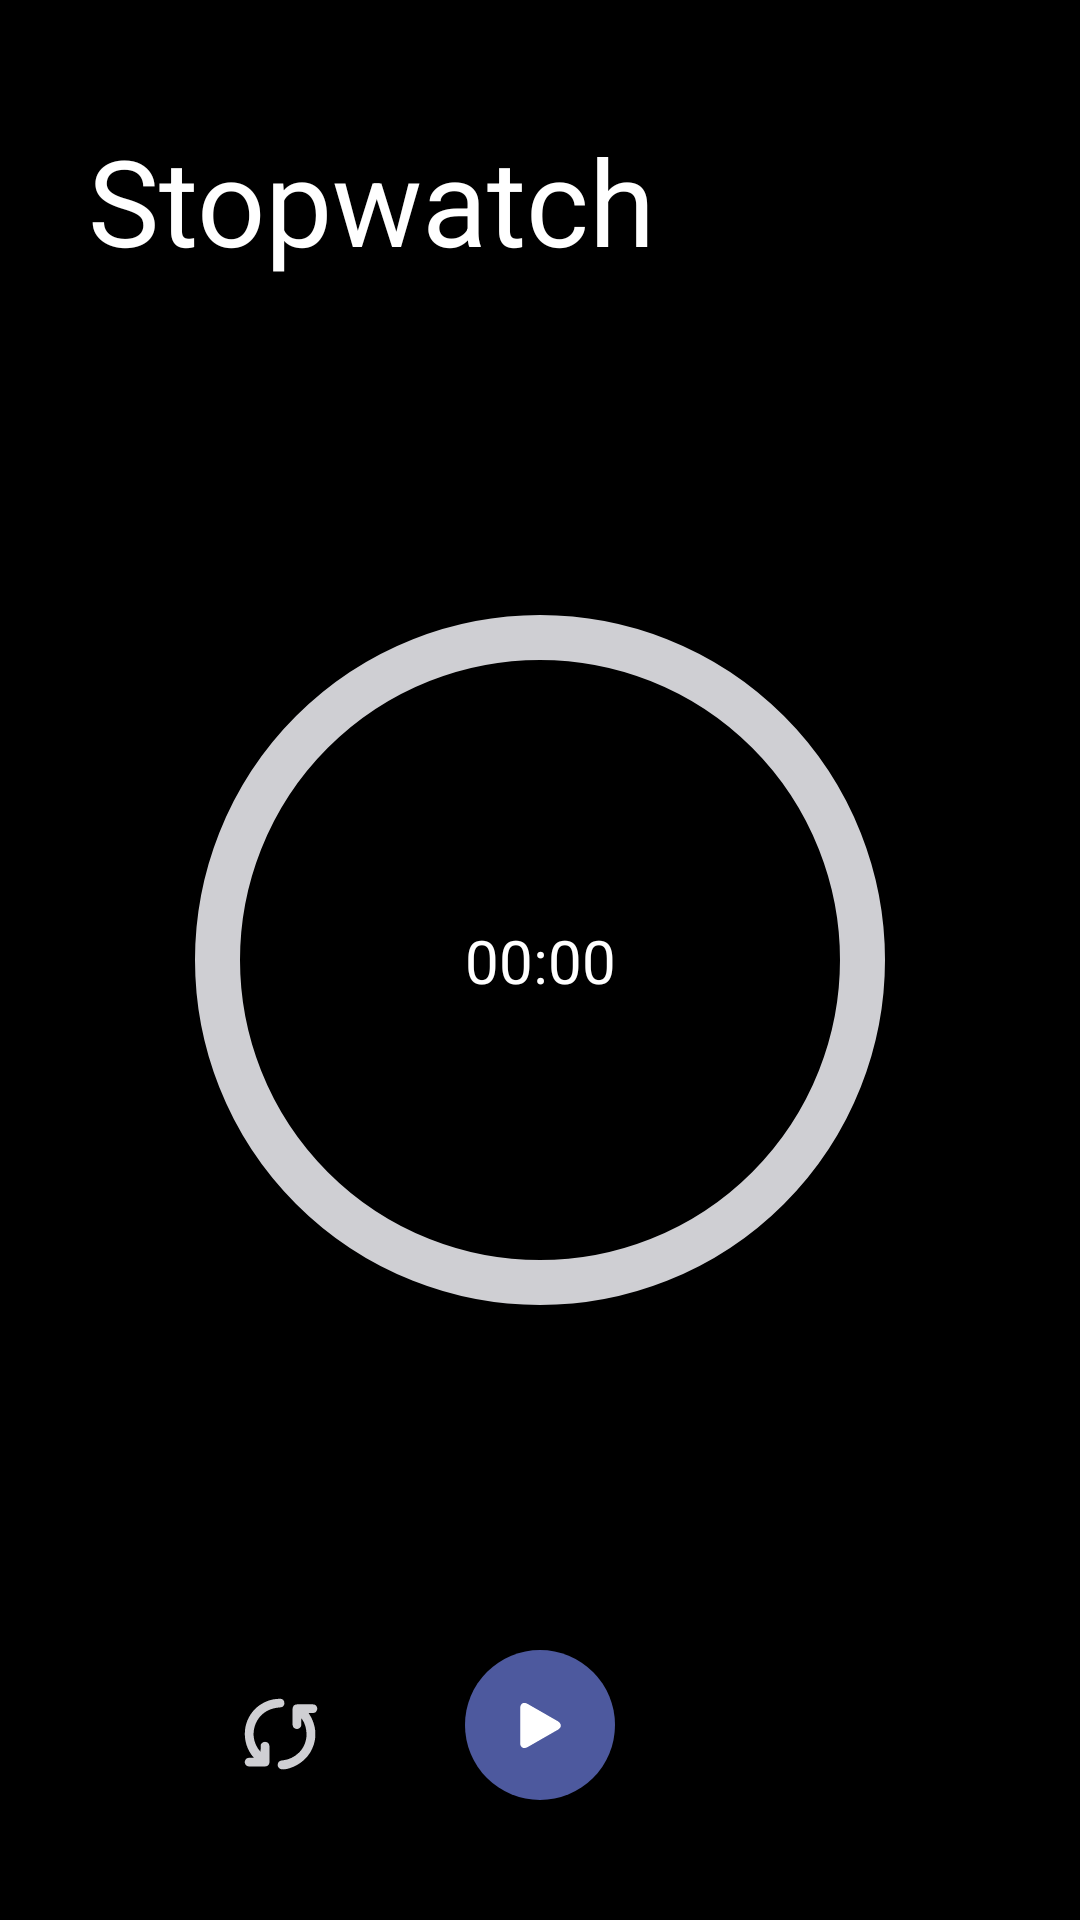

Android layout source for this screen:
<!-- AndroidManifest.xml: application theme Theme.Stopwatch -->
<!-- res/layout/fragment_stopwatch_fragment.xml -->
<?xml version="1.0" encoding="utf-8"?>
<FrameLayout xmlns:android="http://schemas.android.com/apk/res/android"
    xmlns:tools="http://schemas.android.com/tools"
    android:layout_width="match_parent"
    android:layout_height="match_parent"
    xmlns:app="http://schemas.android.com/apk/res-auto"
    android:background="@color/black"
    tools:context=".Stopwatch_fragment">


    <androidx.constraintlayout.widget.ConstraintLayout
        android:layout_width="match_parent"
        android:layout_height="match_parent">


        <TextView
            android:id="@+id/textView"
            android:layout_width="238dp"
            android:layout_height="72dp"
            android:layout_marginLeft="20dp"
            android:layout_marginTop="40dp"
            android:text="@string/Stopwatch"
            android:textColor="@color/white"
            android:textSize="40dp"
            app:layout_constraintBottom_toBottomOf="parent"
            app:layout_constraintEnd_toEndOf="parent"
            app:layout_constraintHorizontal_bias="0.092"
            app:layout_constraintStart_toStartOf="parent"
            app:layout_constraintTop_toTopOf="parent"
            app:layout_constraintVertical_bias="0.0" />

        <Chronometer
            android:id="@+id/stopwatch_chronometre"
            android:layout_width="168dp"
            android:layout_height="57dp"
            android:gravity="center"
            android:text="@string/stopwatchtime"
            android:textSize="20sp"
            android:textColor="@color/white"
            app:layout_constraintBottom_toBottomOf="@+id/imageview2"
            app:layout_constraintEnd_toEndOf="@+id/imageview2"
            app:layout_constraintStart_toStartOf="@+id/imageview2"
            app:layout_constraintTop_toTopOf="@+id/imageview2" />

        <ImageView
            android:id="@+id/imageview2"
            android:layout_width="230dp"
            android:layout_height="230dp"
            app:layout_constraintBottom_toBottomOf="parent"
            app:layout_constraintEnd_toEndOf="parent"
            app:layout_constraintStart_toStartOf="parent"
            app:layout_constraintTop_toTopOf="parent"
            app:srcCompat="@drawable/round_shape" />

        <ImageView
            android:id="@+id/stopwatch_play"
            android:layout_width="50dp"
            android:layout_height="50dp"
            android:layout_marginTop="40dp"
            android:layout_marginBottom="40dp"
            app:layout_constraintBottom_toBottomOf="parent"
            app:layout_constraintEnd_toEndOf="parent"
            app:layout_constraintStart_toStartOf="parent"
            app:layout_constraintTop_toBottomOf="@+id/imageview2"
            app:layout_constraintVertical_bias="1.0"
            app:srcCompat="@drawable/playbutton" />

        <ImageView
            android:id="@+id/stopwatch_reset"
            android:layout_width="30dp"
            android:layout_height="30dp"
            app:layout_constraintBottom_toBottomOf="@+id/stopwatch_play"
            app:layout_constraintEnd_toStartOf="@+id/stopwatch_play"
            app:layout_constraintHorizontal_bias="0.629"
            app:layout_constraintStart_toStartOf="parent"
            app:layout_constraintTop_toTopOf="@+id/stopwatch_play"
            app:layout_constraintVertical_bias="0.657"
            app:srcCompat="@drawable/circular" />

    </androidx.constraintlayout.widget.ConstraintLayout>


</FrameLayout>
<!-- resources referenced by this layout -->
<resources>
  <color name="black">#FF000000</color>
  <color name="white">#FFFFFFFF</color>
  <!-- drawable circular: vector/xml drawable (drawable, 4395 chars, omitted) -->
  <!-- drawable playbutton: vector/xml drawable (drawable, 3444 chars, omitted) -->
  <!-- drawable round_shape (drawable) -->
  <?xml version="1.0" encoding="utf-8"?>
  <selector xmlns:android="http://schemas.android.com/apk/res/android" xmlns:androind="http://schemas.android.com/aapt">
          <item>
             <shape android:shape="oval">
                 <stroke android:width="15dp"></stroke>
                 <stroke android:color="#CFCFD3"></stroke>
             </shape>
          </item>
  
  </selector>
  <string name="Stopwatch">Stopwatch</string>
  <string name="stopwatchtime">00:00:00</string>
  <style name="Theme.Stopwatch" parent="Base.Theme.Stopwatch" />
  <style name="Base.Theme.Stopwatch" parent="Theme.Material3.DayNight.NoActionBar">
          
          
      </style>
</resources>
